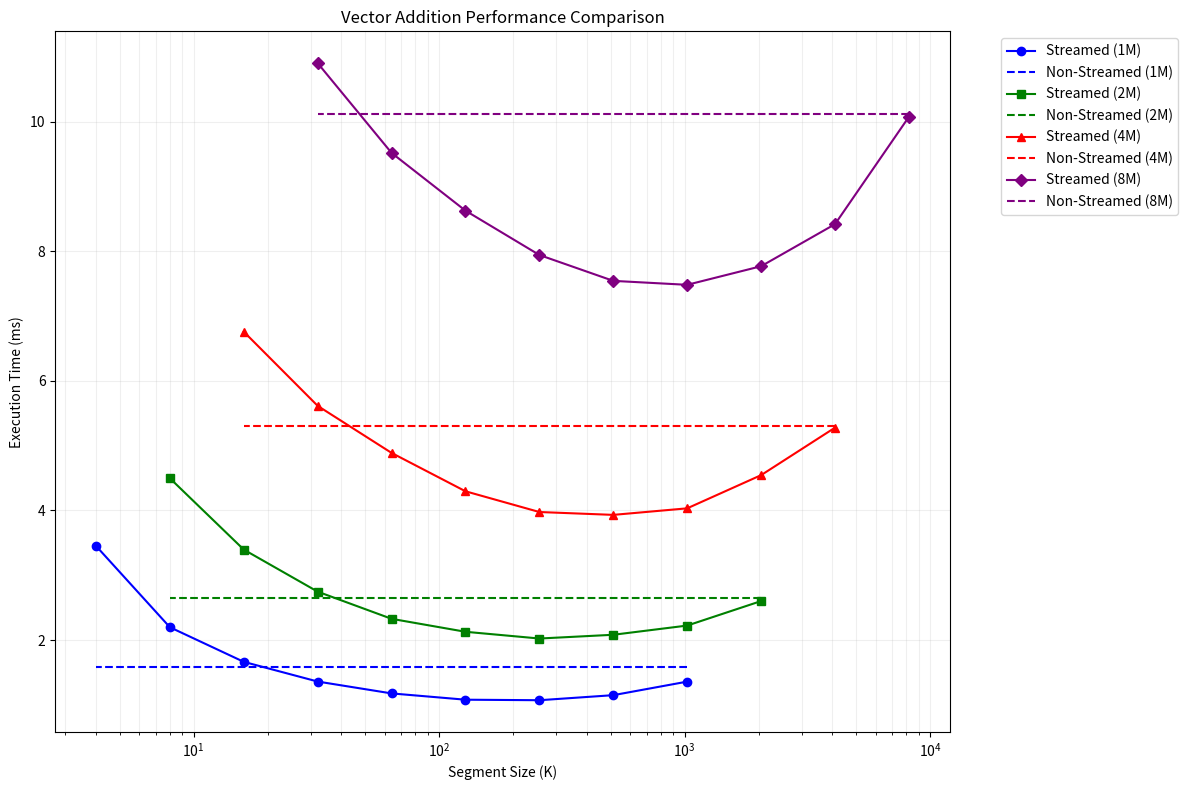

Python code for this plot:
import matplotlib.pyplot as plt
import numpy as np

# Data processing
def process_data():
    # Vector length = 1M
    s_seg_1m = [1048576, 524288, 262144, 131072, 65536, 32768, 16384, 8192, 4096]
    streamed_1m = [1.359, 1.150, 1.072, 1.080, 1.177, 1.360, 1.664, 2.198, 3.453]
    non_streamed_1m = [1.588] * len(s_seg_1m)

    # Vector length = 2M
    s_seg_2m = [2097152, 1048576, 524288, 262144, 131072, 65536, 32768, 16384, 8192]
    streamed_2m = [2.602, 2.224, 2.082, 2.024, 2.128, 2.328, 2.747, 3.396, 4.497]
    non_streamed_2m = [2.643] * len(s_seg_2m)

    # Vector length = 4M
    s_seg_4m = [4194304, 2097152, 1048576, 524288, 262144, 131072, 65536, 32768, 16384]
    streamed_4m = [5.278, 4.545, 4.033, 3.932, 3.976, 4.296, 4.888, 5.614, 6.758]
    non_streamed_4m = [5.303] * len(s_seg_4m)

    # Vector length = 8M
    s_seg_8m = [8388608, 4194304, 2097152, 1048576, 524288, 262144, 131072, 65536, 32768]
    streamed_8m = [10.074, 8.418, 7.769, 7.482, 7.543, 7.942, 8.626, 9.517, 10.902]
    non_streamed_8m = [10.111] * len(s_seg_8m)

    return {
        '1M': (s_seg_1m, streamed_1m, non_streamed_1m),
        '2M': (s_seg_2m, streamed_2m, non_streamed_2m),
        '4M': (s_seg_4m, streamed_4m, non_streamed_4m),
        '8M': (s_seg_8m, streamed_8m, non_streamed_8m)
    }

def plot_performance():
    data = process_data()
    plt.figure(figsize=(12, 8))

    colors = ['blue', 'green', 'red', 'purple']
    markers = ['o', 's', '^', 'D']
    
    for i, (vector_size, (s_seg, streamed, non_streamed)) in enumerate(data.items()):
        # Convert s_seg to KB for better readability
        s_seg_kb = [size/1024 for size in s_seg]
        
        # Plot streamed version
        plt.plot(s_seg_kb, streamed, 
                label=f'Streamed ({vector_size})', 
                color=colors[i], 
                marker=markers[i])
        
        # Plot non-streamed version (constant line)
        plt.plot(s_seg_kb, non_streamed, 
                label=f'Non-Streamed ({vector_size})', 
                color=colors[i], 
                linestyle='--')

    plt.xscale('log')  # Use log scale for x-axis
    plt.grid(True)
    plt.xlabel('Segment Size (K)')
    plt.ylabel('Execution Time (ms)')
    plt.title('Vector Addition Performance Comparison')
    plt.legend(bbox_to_anchor=(1.05, 1))
    
    # Add gridlines
    plt.grid(True, which="both", ls="-", alpha=0.2)
    
    # Adjust layout to prevent label cutoff
    plt.tight_layout()
    
    # Save the plot
    plt.savefig('vector_addition_performance.png', bbox_inches='tight', dpi=300)
    plt.show()

if __name__ == "__main__":
    plot_performance()